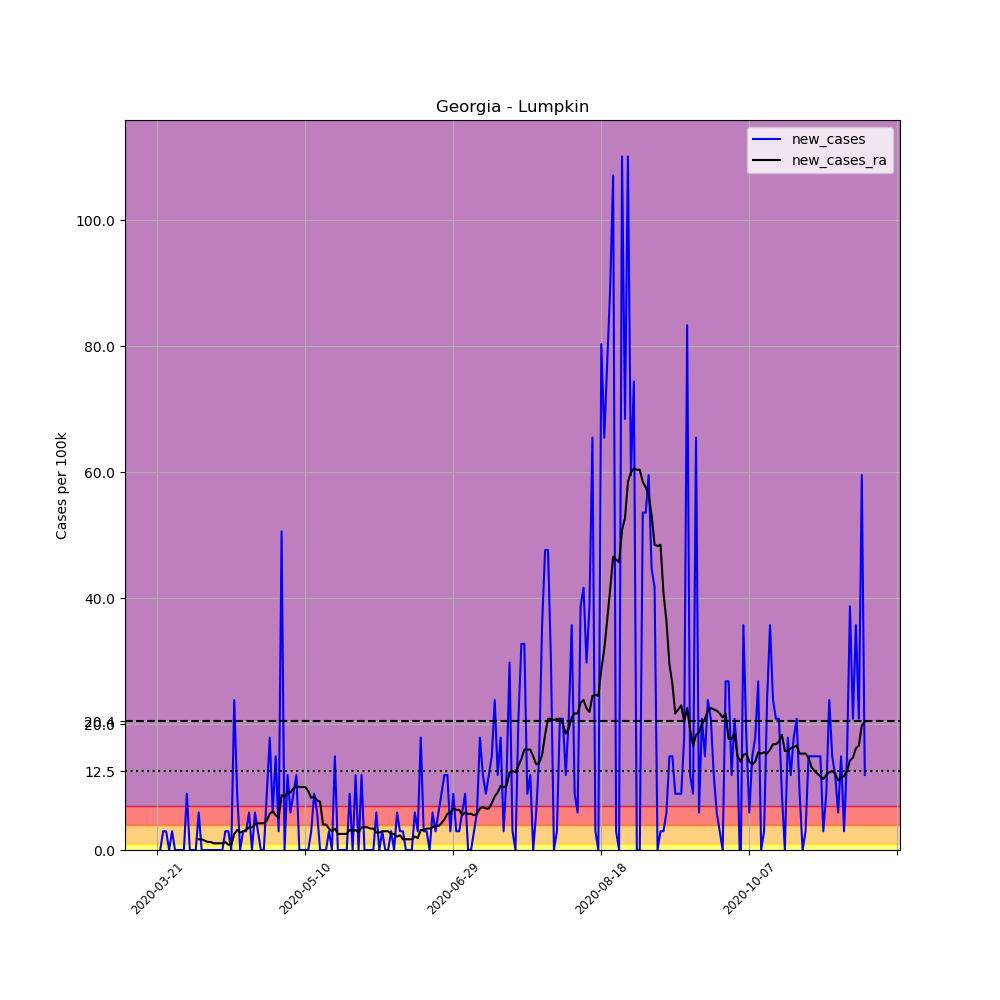

Data behind this chart, as committed beside it:
, date, county, state, fips, cases, deaths, COUNTY, STNAME, CTYNAME, POPESTIMATE2019, per_100k, new_cases, new_cases_ra
225820, 2020-03-21, Lumpkin, Georgia, 13187, 1, 0, 187, Georgia, Lumpkin, 33610, 2.975, , 
225821, 2020-03-22, Lumpkin, Georgia, 13187, 1, 0, 187, Georgia, Lumpkin, 33610, 2.975, 0.0, 
225822, 2020-03-23, Lumpkin, Georgia, 13187, 2, 0, 187, Georgia, Lumpkin, 33610, 5.951, 2.975, 
225823, 2020-03-24, Lumpkin, Georgia, 13187, 3, 0, 187, Georgia, Lumpkin, 33610, 8.926, 2.975, 
225824, 2020-03-25, Lumpkin, Georgia, 13187, 3, 0, 187, Georgia, Lumpkin, 33610, 8.926, 0.0, 
225825, 2020-03-26, Lumpkin, Georgia, 13187, 4, 0, 187, Georgia, Lumpkin, 33610, 11.9, 2.975, 
225826, 2020-03-27, Lumpkin, Georgia, 13187, 4, 0, 187, Georgia, Lumpkin, 33610, 11.9, 0.0, 
225827, 2020-03-28, Lumpkin, Georgia, 13187, 4, 0, 187, Georgia, Lumpkin, 33610, 11.9, 0.0, 
225828, 2020-03-29, Lumpkin, Georgia, 13187, 4, 0, 187, Georgia, Lumpkin, 33610, 11.9, 0.0, 
225829, 2020-03-30, Lumpkin, Georgia, 13187, 4, 0, 187, Georgia, Lumpkin, 33610, 11.9, 0.0, 
225830, 2020-03-31, Lumpkin, Georgia, 13187, 7, 0, 187, Georgia, Lumpkin, 33610, 20.83, 8.926, 
225831, 2020-04-01, Lumpkin, Georgia, 13187, 7, 0, 187, Georgia, Lumpkin, 33610, 20.83, 0.0, 
225832, 2020-04-02, Lumpkin, Georgia, 13187, 7, 0, 187, Georgia, Lumpkin, 33610, 20.83, 0.0, 
225833, 2020-04-03, Lumpkin, Georgia, 13187, 7, 0, 187, Georgia, Lumpkin, 33610, 20.83, 0.0, 
225834, 2020-04-04, Lumpkin, Georgia, 13187, 9, 0, 187, Georgia, Lumpkin, 33610, 26.78, 5.951, 1.7
225835, 2020-04-05, Lumpkin, Georgia, 13187, 9, 0, 187, Georgia, Lumpkin, 33610, 26.78, 0.0, 1.7
225836, 2020-04-06, Lumpkin, Georgia, 13187, 9, 0, 187, Georgia, Lumpkin, 33610, 26.78, 0.0, 1.488
225837, 2020-04-07, Lumpkin, Georgia, 13187, 9, 0, 187, Georgia, Lumpkin, 33610, 26.78, 0.0, 1.275
225838, 2020-04-08, Lumpkin, Georgia, 13187, 9, 0, 187, Georgia, Lumpkin, 33610, 26.78, 0.0, 1.275
225839, 2020-04-09, Lumpkin, Georgia, 13187, 9, 0, 187, Georgia, Lumpkin, 33610, 26.78, 0.0, 1.063
225840, 2020-04-10, Lumpkin, Georgia, 13187, 9, 0, 187, Georgia, Lumpkin, 33610, 26.78, 0.0, 1.063
225841, 2020-04-11, Lumpkin, Georgia, 13187, 9, 0, 187, Georgia, Lumpkin, 33610, 26.78, 0.0, 1.063
225842, 2020-04-12, Lumpkin, Georgia, 13187, 9, 0, 187, Georgia, Lumpkin, 33610, 26.78, 0.0, 1.063
225843, 2020-04-13, Lumpkin, Georgia, 13187, 10, 0, 187, Georgia, Lumpkin, 33610, 29.75, 2.975, 1.275
225844, 2020-04-14, Lumpkin, Georgia, 13187, 11, 0, 187, Georgia, Lumpkin, 33610, 32.73, 2.975, 0.8501
225845, 2020-04-15, Lumpkin, Georgia, 13187, 11, 0, 187, Georgia, Lumpkin, 33610, 32.73, 0.0, 0.8501
225846, 2020-04-16, Lumpkin, Georgia, 13187, 19, 0, 187, Georgia, Lumpkin, 33610, 56.53, 23.8, 2.55
225847, 2020-04-17, Lumpkin, Georgia, 13187, 22, 0, 187, Georgia, Lumpkin, 33610, 65.46, 8.926, 3.188
225848, 2020-04-18, Lumpkin, Georgia, 13187, 22, 0, 187, Georgia, Lumpkin, 33610, 65.46, 0.0, 2.763
225849, 2020-04-19, Lumpkin, Georgia, 13187, 23, 0, 187, Georgia, Lumpkin, 33610, 68.43, 2.975, 2.975
225850, 2020-04-20, Lumpkin, Georgia, 13187, 24, 0, 187, Georgia, Lumpkin, 33610, 71.41, 2.975, 3.188
225851, 2020-04-21, Lumpkin, Georgia, 13187, 26, 0, 187, Georgia, Lumpkin, 33610, 77.36, 5.951, 3.613
225852, 2020-04-22, Lumpkin, Georgia, 13187, 26, 0, 187, Georgia, Lumpkin, 33610, 77.36, 0.0, 3.613
225853, 2020-04-23, Lumpkin, Georgia, 13187, 28, 0, 187, Georgia, Lumpkin, 33610, 83.31, 5.951, 4.038
225854, 2020-04-24, Lumpkin, Georgia, 13187, 29, 0, 187, Georgia, Lumpkin, 33610, 86.28, 2.975, 4.25
225855, 2020-04-25, Lumpkin, Georgia, 13187, 29, 0, 187, Georgia, Lumpkin, 33610, 86.28, 0.0, 4.25
225856, 2020-04-26, Lumpkin, Georgia, 13187, 29, 0, 187, Georgia, Lumpkin, 33610, 86.28, 0.0, 4.25
225857, 2020-04-27, Lumpkin, Georgia, 13187, 32, 1, 187, Georgia, Lumpkin, 33610, 95.21, 8.926, 4.675
225858, 2020-04-28, Lumpkin, Georgia, 13187, 38, 1, 187, Georgia, Lumpkin, 33610, 113.1, 17.85, 5.738
225859, 2020-04-29, Lumpkin, Georgia, 13187, 40, 2, 187, Georgia, Lumpkin, 33610, 119, 5.951, 6.163
225860, 2020-04-30, Lumpkin, Georgia, 13187, 45, 2, 187, Georgia, Lumpkin, 33610, 133.9, 14.88, 5.526
225861, 2020-05-01, Lumpkin, Georgia, 13187, 46, 2, 187, Georgia, Lumpkin, 33610, 136.9, 2.975, 5.101
225862, 2020-05-02, Lumpkin, Georgia, 13187, 63, 2, 187, Georgia, Lumpkin, 33610, 187.4, 50.58, 8.713
225863, 2020-05-03, Lumpkin, Georgia, 13187, 63, 2, 187, Georgia, Lumpkin, 33610, 187.4, 0.0, 8.501
225864, 2020-05-04, Lumpkin, Georgia, 13187, 67, 2, 187, Georgia, Lumpkin, 33610, 199.3, 11.9, 9.138
225865, 2020-05-05, Lumpkin, Georgia, 13187, 69, 1, 187, Georgia, Lumpkin, 33610, 205.3, 5.951, 9.138
225866, 2020-05-06, Lumpkin, Georgia, 13187, 72, 1, 187, Georgia, Lumpkin, 33610, 214.2, 8.926, 9.776
225867, 2020-05-07, Lumpkin, Georgia, 13187, 76, 1, 187, Georgia, Lumpkin, 33610, 226.1, 11.9, 10.2
225868, 2020-05-08, Lumpkin, Georgia, 13187, 76, 1, 187, Georgia, Lumpkin, 33610, 226.1, 0.0, 9.989
225869, 2020-05-09, Lumpkin, Georgia, 13187, 76, 1, 187, Georgia, Lumpkin, 33610, 226.1, 0.0, 9.989
225870, 2020-05-10, Lumpkin, Georgia, 13187, 76, 1, 187, Georgia, Lumpkin, 33610, 226.1, 0.0, 9.989
225871, 2020-05-11, Lumpkin, Georgia, 13187, 76, 1, 187, Georgia, Lumpkin, 33610, 226.1, 0.0, 9.351
225872, 2020-05-12, Lumpkin, Georgia, 13187, 77, 1, 187, Georgia, Lumpkin, 33610, 229.1, 2.975, 8.288
225873, 2020-05-13, Lumpkin, Georgia, 13187, 80, 1, 187, Georgia, Lumpkin, 33610, 238, 8.926, 8.501
225874, 2020-05-14, Lumpkin, Georgia, 13187, 82, 1, 187, Georgia, Lumpkin, 33610, 244, 5.951, 7.863
225875, 2020-05-15, Lumpkin, Georgia, 13187, 82, 1, 187, Georgia, Lumpkin, 33610, 244, 0.0, 7.651
225876, 2020-05-16, Lumpkin, Georgia, 13187, 82, 1, 187, Georgia, Lumpkin, 33610, 244, 0.0, 4.038
225877, 2020-05-17, Lumpkin, Georgia, 13187, 82, 1, 187, Georgia, Lumpkin, 33610, 244, 0.0, 4.038
225878, 2020-05-18, Lumpkin, Georgia, 13187, 83, 1, 187, Georgia, Lumpkin, 33610, 247, 2.975, 3.4
225879, 2020-05-19, Lumpkin, Georgia, 13187, 83, 1, 187, Georgia, Lumpkin, 33610, 247, 0.0, 2.975
... 180 more rows
